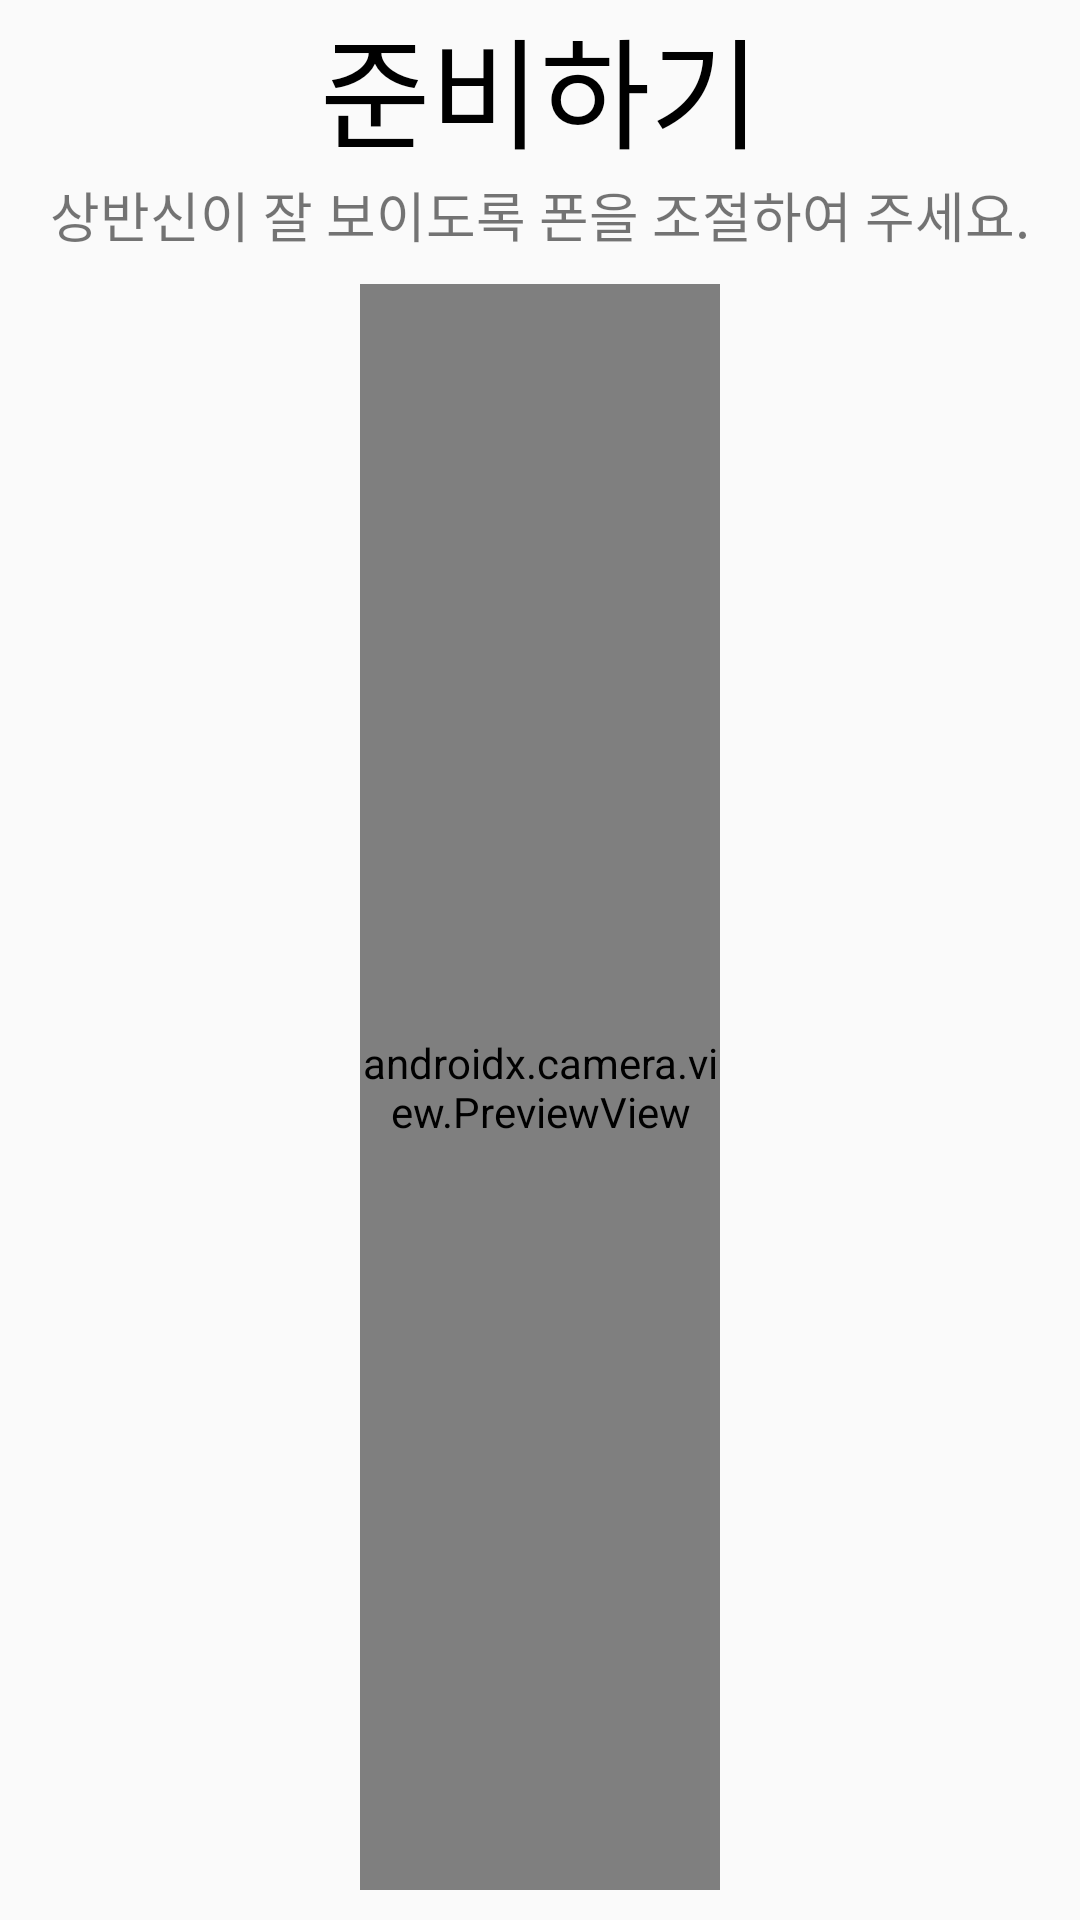

Android layout source for this screen:
<!-- AndroidManifest.xml: application theme Theme.NIHSS_MP -->
<!-- res/layout/fragment_second.xml -->
<?xml version="1.0" encoding="utf-8"?>
<FrameLayout xmlns:android="http://schemas.android.com/apk/res/android"
    xmlns:tools="http://schemas.android.com/tools"
    android:layout_width="match_parent"
    android:layout_height="match_parent"
    tools:context=".NIHSS.SecondFragment">

    <LinearLayout
        android:layout_width="match_parent"
        android:layout_height="match_parent"
        android:orientation="vertical"
        android:gravity="center">

        <TextView
            android:layout_width="wrap_content"
            android:layout_height="wrap_content"
            android:textSize="40dp"
            android:text="준비하기"
            android:textColor="@color/black"/>
        <TextView
            android:layout_width="wrap_content"
            android:layout_height="wrap_content"
            android:textSize="18dp"
            android:text="상반신이 잘 보이도록 폰을 조절하여 주세요."
            android:gravity="center"/>

        <FrameLayout
            android:layout_width="match_parent"
            android:layout_height="match_parent"
            android:layout_marginHorizontal="120dp"
            android:layout_marginVertical="10dp">

            <androidx.camera.view.PreviewView
                android:layout_width="match_parent"
                android:layout_height="match_parent"
                android:id="@+id/Second_Preview"/>

        </FrameLayout>
    </LinearLayout>

</FrameLayout>
<!-- resources referenced by this layout -->
<resources>
  <style name="Theme.NIHSS_MP" parent="android:Theme.Material.Light.NoActionBar" />
  <!-- not gathered from this repository: default colours our renderer supplied (Android Studio template values) -->
  <color name="black">#FF000000</color>
</resources>
